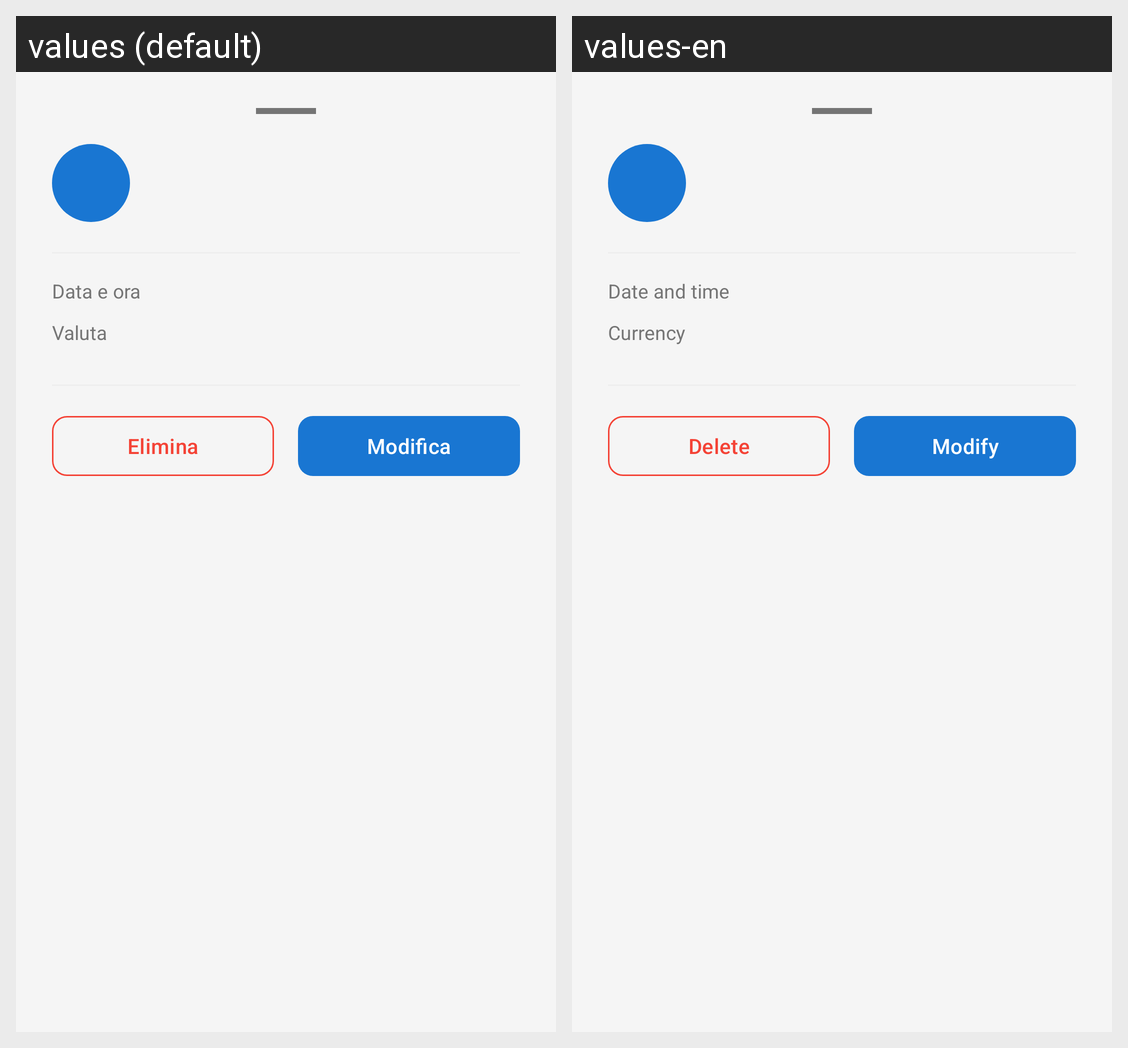

This grid shows one Android layout under two languages. Give, for every string resource on the screen, its name, the default text and each shown locale's text.
Android screen res/layout/bottom_sheet_expense_detail.xml rendered under 2 locales, left to right: values (default), values-en. Device: Nexus 5 (rendered at 1080×1920; each locale shown at half size, 540×960, under a caption strip naming it); theme Theme.Progetto_mobile.
Strings drawn on this screen, with the default value and each locale's value (text and hints the layout hard-codes, and strings that could not be matched under every locale, appear in the picture but are not listed):

date_hour
  values: Data e ora
  values-en: Date and time

currency
  values: Valuta
  values-en: Currency

delete
  values: Elimina
  values-en: Delete

modify
  values: Modifica
  values-en: Modify
